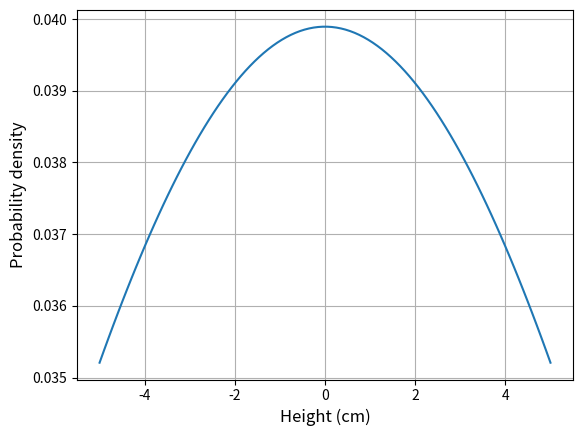

Source code (Python):
import numpy as np
import matplotlib.pyplot as plt
from scipy.stats import norm
import statistics
fig, ax = plt.subplots()  
  
# Calculating mean and standard deviation
mean = 0
sd = 10
##z_score=float(input())

plt.grid()
x_axis=np.linspace(-5,5,100)
ax.set_xlabel("Height (cm)",fontsize=12)
ax.set_ylabel("Probability density",fontsize=12)
print ("mean", mean ) 
print ("standard deviation",sd )
x=x_axis
y=norm.pdf(x_axis, mean, sd)
plt.plot(x,y)
#ax.fill_between(x,y, where = (x-170>0.5*sd) ,alpha=0.3,color='C0')
#ax.fill_between([mean-(sd),mean+(sd)],[norm.pdf(mean-(sd), mean, sd),norm.pdf(mean+(sd), mean, sd)],[0,0],alpha=0.3,color='C0')
#ax.set_ylim(ymax=0.04,ymin=0)
#ax.set_xlim(xmax=200,xmin=130)
plt.savefig('norm.png', format='png',bbox_inches='tight',dpi=300) 
